Run: headless pygame with SDL's dummy video driver; simulated clock (each Clock.tick advances the game by its frame time, no real sleeping); random seed 0; keys injected as events and as key.get_pressed() state; no mouse input.
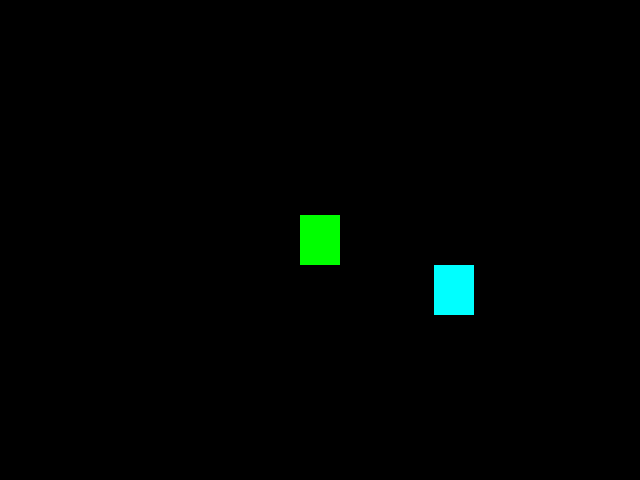
Frame 1 of 4 · flips 1–60 · no input
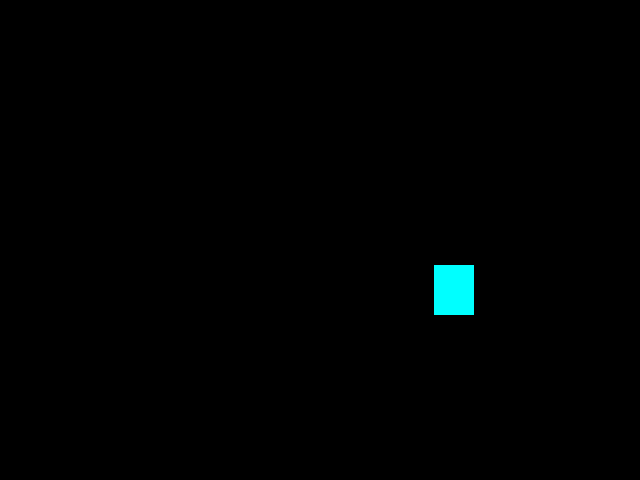
Frame 2 of 4 · flips 61–180 · tapped SPACE, RETURN · held RIGHT (→), D
Frame 3 of 4 · flips 181–300 · held DOWN (↓), S · screen unchanged from frame 2, image omitted
Frame 4 of 4 · flips 301–420 · held LEFT (←), A, UP (↑), W · screen same as frame 1, image omitted

The pygame program that drew these frames:

import pygame
from pygame.locals import *
from sys import exit
from random import randint
pygame.init()
largura = 640
altura = 480
x = (largura - 40)/2
y = (altura - 50)/2
x_blue = randint(40, 600)
y_blue = randint(50, 430)
tela = pygame.display.set_mode((largura, altura))
pygame.display.set_caption('enemy_mine')
relogio = pygame.time.Clock()
while True:
    relogio.tick(50)
    tela.fill((0,0,0))
    for event in pygame.event.get():
        if event.type == QUIT:
            pygame.quit()
            exit()
        '''
        if event.type == KEYDOWN:
            if event.key == K_a:
                x = x - 20
            if event.key == K_d:
                x = x + 20
            if event.key == K_s:
                y = y - 20
            if event.key == K_w:
                y = y + 20'''

    if pygame.key.get_pressed()[K_a]:
        x = x - 20
    if pygame.key.get_pressed()[K_d]:
        x = x + 20
    if pygame.key.get_pressed()[K_w]:
        y = y - 20
    if pygame.key.get_pressed()[K_s]:
        y = y + 20
    rect_green = pygame.draw.rect(tela, (0, 255, 0), (x, y, 40, 50))
    rect_blue = pygame.draw.rect(tela, (0, 255, 255), (x_blue, y_blue, 40, 50))
    if rect_green.colliderect(rect_blue):
        x_blue = randint(40, 600)
        y_blue = randint(50, 430)

    pygame.display.update()
